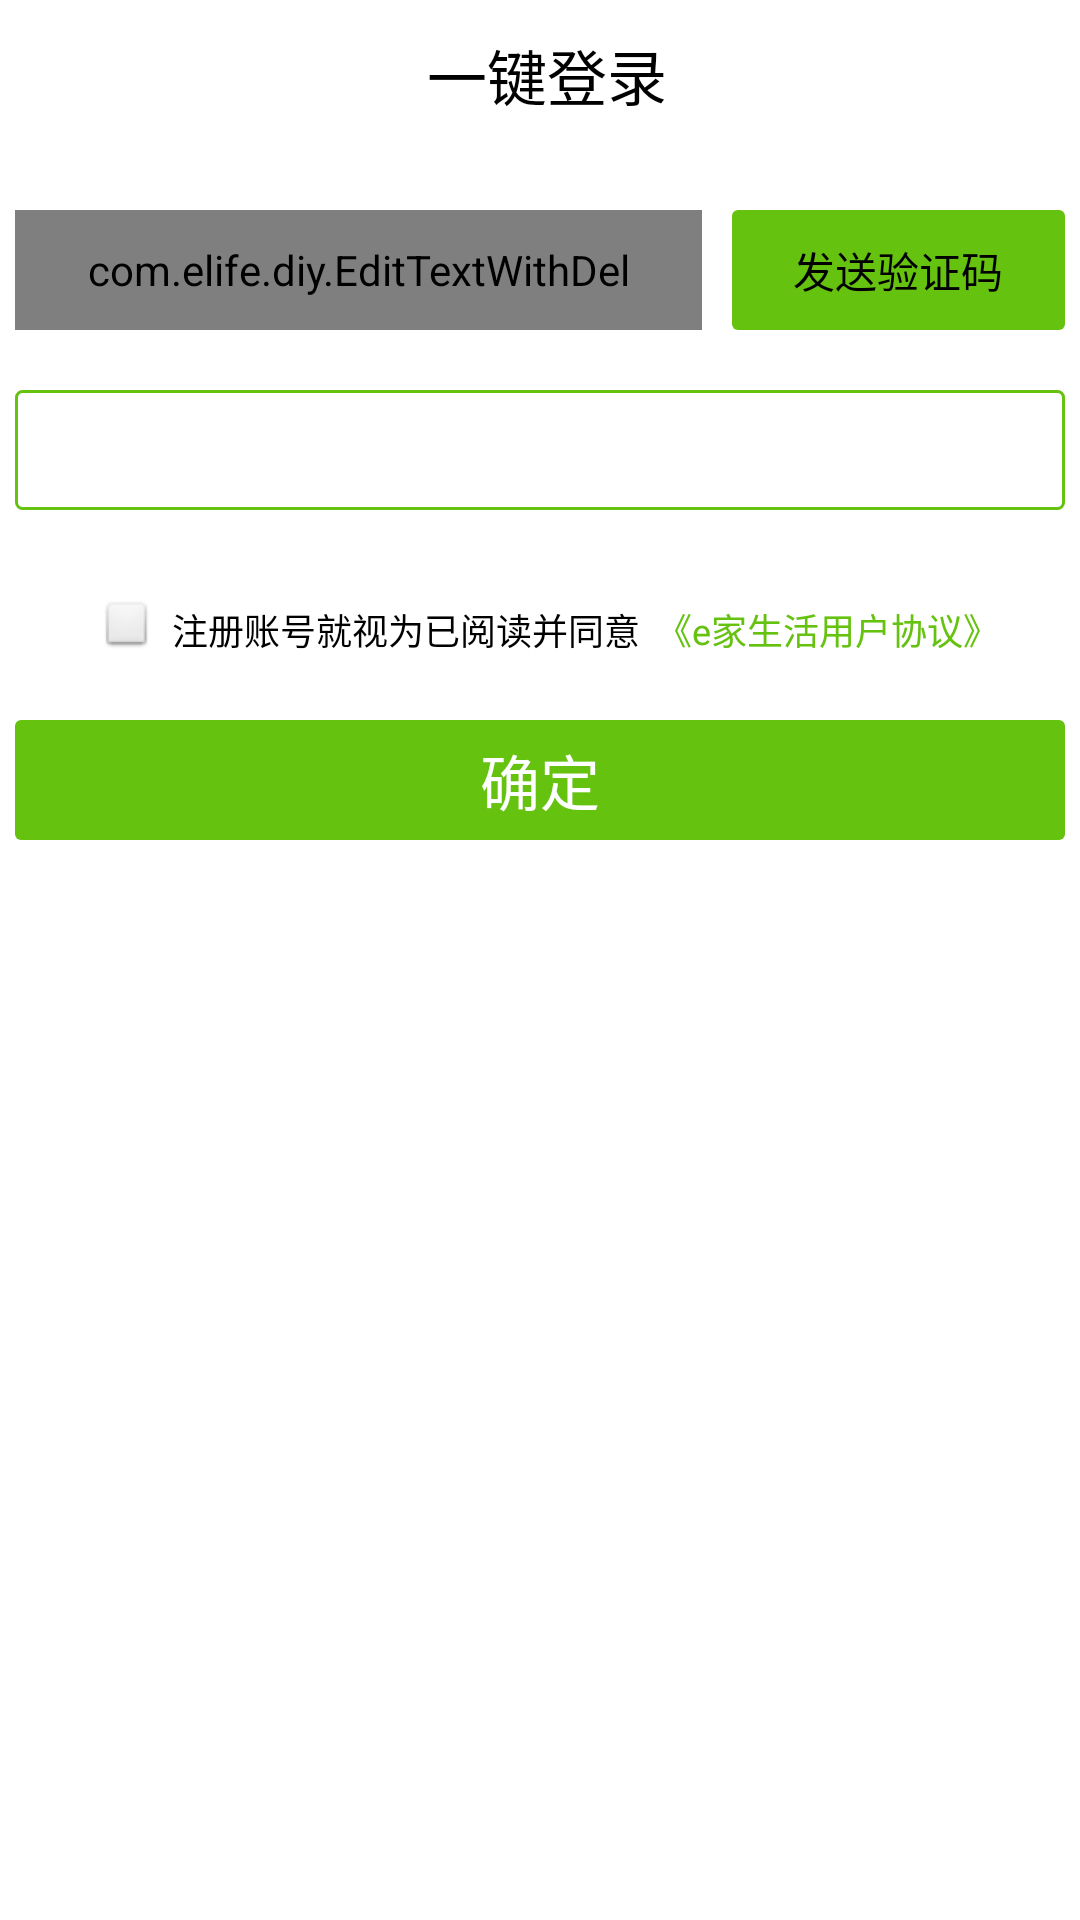

Write the Android layout XML for this screen, with the resource values it uses.
<!-- AndroidManifest.xml: application theme android:Theme.Black.NoTitleBar -->
<!-- res/layout/activity_reg.xml -->
<?xml version="1.0" encoding="utf-8"?>
<LinearLayout xmlns:android="http://schemas.android.com/apk/res/android"
    android:layout_width="match_parent"
    android:layout_height="match_parent"
    android:background="@android:color/white"
    android:orientation="vertical" >

    <include layout="@layout/top_reg" />

    <LinearLayout
        android:layout_width="fill_parent"
        android:layout_height="40dp"
        android:layout_marginTop="20dp"
        android:orientation="horizontal"
        android:paddingLeft="5dp"
        android:paddingRight="5dp" >

        <com.elife.diy.EditTextWithDel
            android:id="@+id/et_phone"
            android:paddingLeft="5dp"
            android:paddingRight="5dp"
            android:layout_width="160dp"
            android:layout_height="fill_parent"
            android:layout_weight="1.70"
            android:background="@drawable/corners_bg_green"
            android:singleLine="true"
            android:textColor="@color/black" />

        <Button
            android:id="@+id/btn_send_code"
            android:layout_width="wrap_content"
            android:layout_height="fill_parent"
            android:layout_marginLeft="10dp"
            android:layout_weight="1"
            android:background="@drawable/corners_bg_reg0_bule"
            android:text="@string/reg_user_send_code" />
    </LinearLayout>

    <EditText
        android:id="@+id/et_code"
        android:layout_width="fill_parent"
        android:layout_height="40dp"
        android:layout_marginLeft="5dp"
        android:layout_marginRight="5dp"
        android:layout_marginTop="20dp"
        android:background="@drawable/corners_bg_green"
        android:textColor="@color/black"
        android:textSize="15sp" />

    <LinearLayout
        android:layout_width="fill_parent"
        android:layout_height="20dp"
        android:layout_marginTop="30dp"
        android:gravity="center"
        android:orientation="horizontal" >

        <ImageButton
            android:id="@+id/tb_agree"
            android:layout_width="20dp"
            android:layout_height="20dp"
            android:layout_marginLeft="5dp"
            android:scaleType="fitXY"
            android:src="@drawable/reg_agree" />

        <TextView
            android:layout_width="wrap_content"
            android:layout_height="fill_parent"
            android:layout_marginLeft="5dp"
            android:gravity="center"
            android:singleLine="true"
            android:text="@string/reg_user_agree"
            android:textColor="@color/black"
            android:textSize="12sp" />

        <TextView
            android:layout_width="wrap_content"
            android:layout_height="fill_parent"
            android:layout_marginLeft="5dp"
            android:gravity="center"
            android:singleLine="true"
            android:text="@string/reg_user_agree_detail"
            android:textColor="@color/top_title"
            android:textSize="12sp" />
    </LinearLayout>

    <Button
        android:id="@+id/btn_register"
        android:layout_marginLeft="5dp"
        android:layout_marginRight="5dp"
        android:layout_marginTop="20dp"
        android:textColor="@android:color/white"
        android:textSize="20sp"
        android:text="@string/reg_user_ok"
        android:layout_width="fill_parent"
        android:layout_height="40dp"
        android:background="@drawable/corners_bg_reg0_bule" />

</LinearLayout>
<!-- res/layout/top_reg.xml (included above) -->
<?xml version="1.0" encoding="utf-8"?>
<LinearLayout xmlns:android="http://schemas.android.com/apk/res/android"
    xmlns:tools="http://schemas.android.com/tools"
    android:id="@+id/rl_top"
    android:layout_width="match_parent"
    android:layout_height="50dp"
    android:orientation="horizontal"
    android:background="@color/white"
    android:gravity="center_vertical" >
    <TextView
        android:layout_marginLeft="5dp"
        android:id="@+id/tv_left"
        android:layout_width="wrap_content"
        android:layout_height="wrap_content"
        android:background="@drawable/close"
        android:gravity="center"
        android:textColor="@android:color/white"
        android:textSize="15sp" />

    <TextView
        android:id="@+id/tv_top"
        android:layout_width="fill_parent"
        android:layout_height="fill_parent"
        android:layout_gravity="center_horizontal"
        android:gravity="center"
        android:text="一键登录"
        android:textColor="@color/black"
        android:textSize="20sp" />
	
</LinearLayout>
<!-- resources referenced by this layout -->
<resources>
  <color name="black">#ff000000</color>
  <color name="top_title">#65c20f</color>
  <color name="white">#FFFFFFFF</color>
  <!-- drawable corners_bg_green (drawable) -->
  <?xml version="1.0" encoding="utf-8"?>
  <shape xmlns:android="http://schemas.android.com/apk/res/android" >
  
      <corners
          android:bottomLeftRadius="2dp"
          android:bottomRightRadius="2dp"
          android:topLeftRadius="2dp"
          android:topRightRadius="2dp" />
  	<stroke android:width="1dp" android:color="@color/top_title"/>
  </shape>
  <!-- drawable corners_bg_reg0_bule (drawable) -->
  <?xml version="1.0" encoding="utf-8"?>
  <shape xmlns:android="http://schemas.android.com/apk/res/android" >
  
      <solid android:color="@color/top_title" />
  
      <corners
          android:bottomLeftRadius="2dp"
          android:bottomRightRadius="2dp"
          android:topLeftRadius="2dp"
          android:topRightRadius="2dp" />
  </shape>
  <string name="reg_user_agree">注册账号就视为已阅读并同意</string>
  <string name="reg_user_agree_detail">《e家生活用户协议》</string>
  <string name="reg_user_ok">确定</string>
  <string name="reg_user_send_code">发送验证码</string>
</resources>
